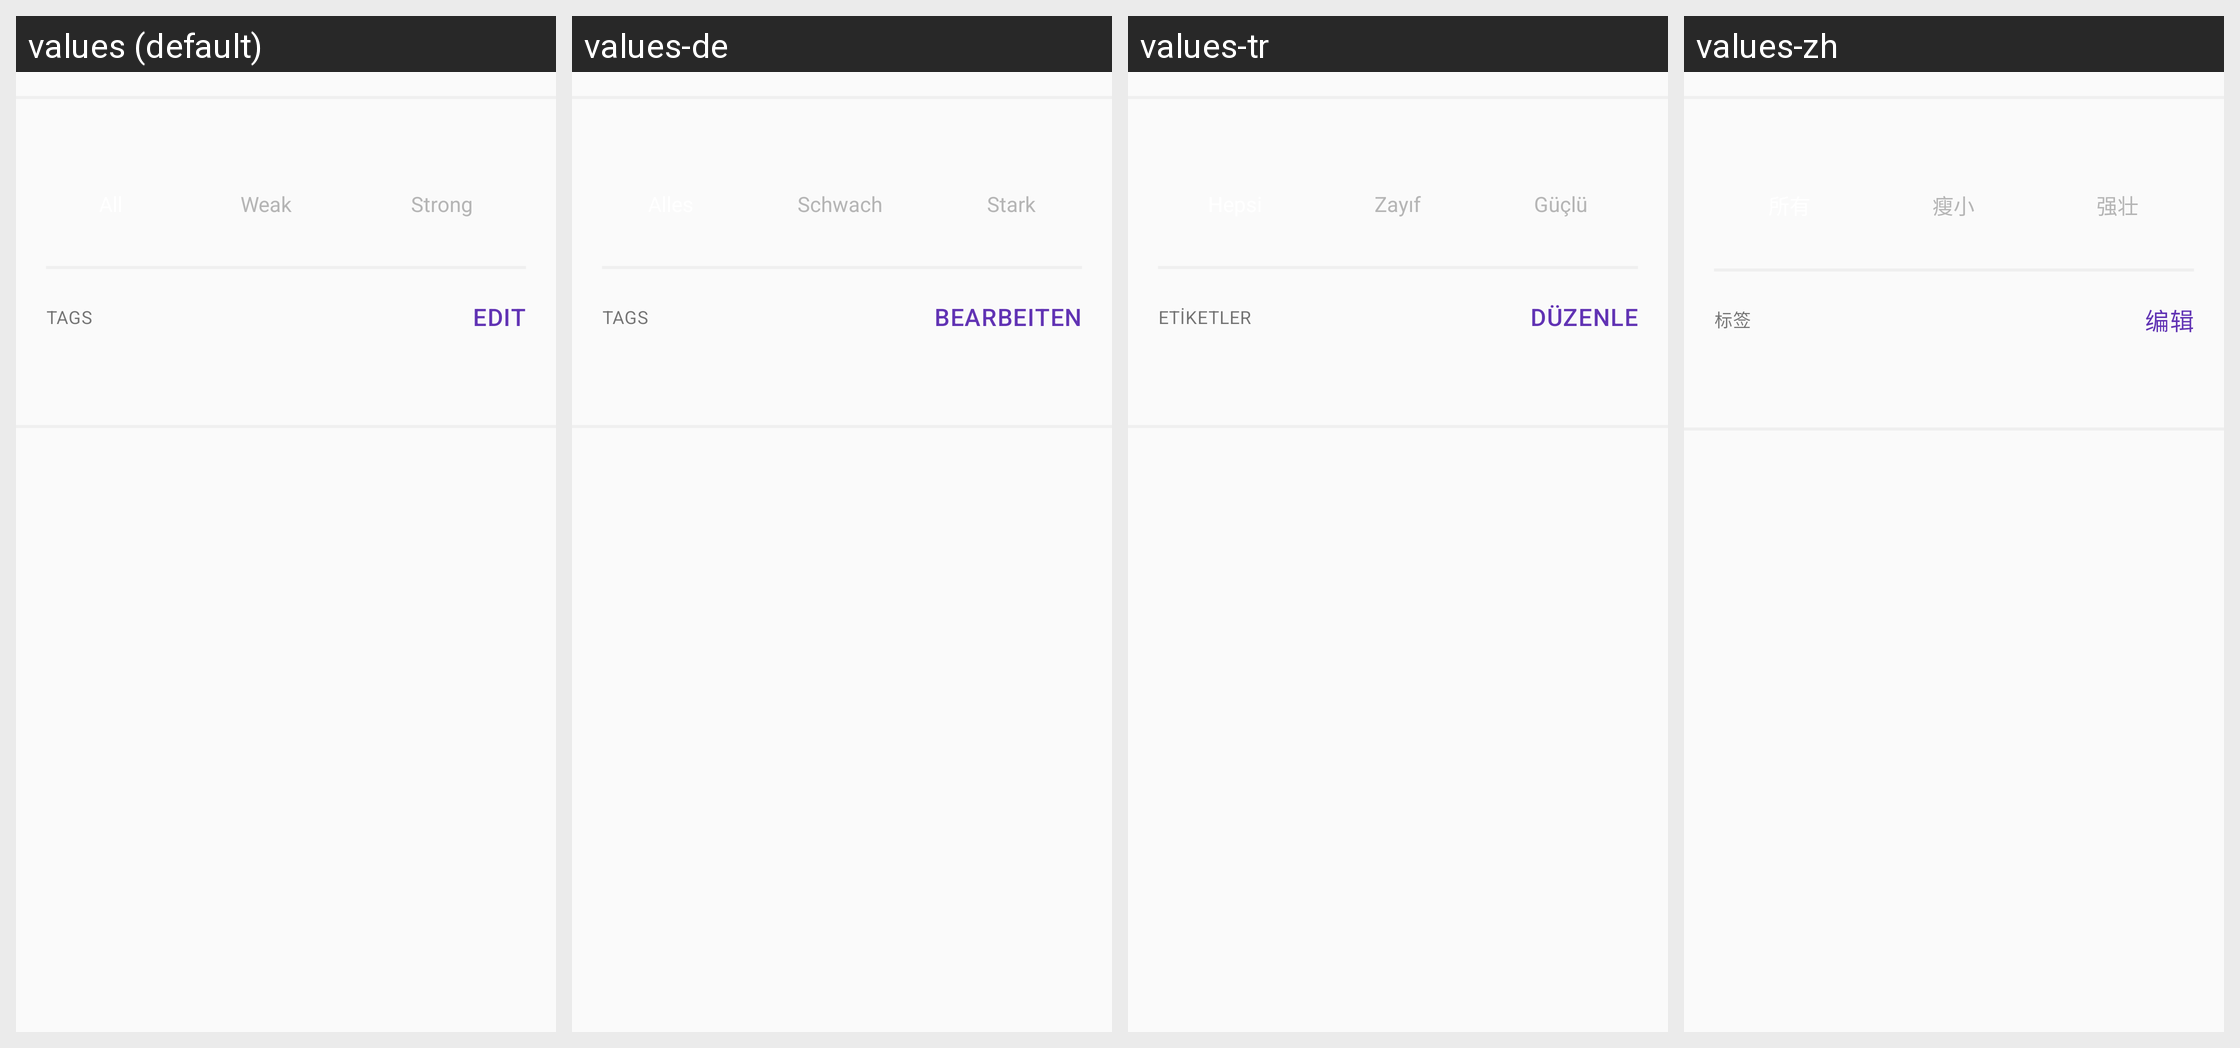

This grid shows one Android layout under several languages. Give, for every string resource on the screen, its name, the default text and each shown locale's text.
Android screen res/layout/dialog_task_filter.xml rendered under 4 locales, left to right: values (default), values-de, values-tr, values-zh. Device: Nexus 5 (rendered at 1080×1920; each locale shown at half size, 540×960, under a caption strip naming it); theme AppTheme.
Other locales in the repository, not shown: values-bg, values-en-rGB, values-es, values-fr, values-hr-rHR, values-in, values-it, values-iw, values-ja, values-ko, values-lt, values-nl, values-pl, values-pt-rBR, values-pt-rPT, values-ru, values-zh-rTW.
Strings drawn on this screen, with the default value and each locale's value (text and hints the layout hard-codes, and strings that could not be matched under every locale, appear in the picture but are not listed):

weak
  values: Weak
  values-de: Schwach
  values-tr: Zayıf
  values-zh: 瘦小

strong
  values: Strong
  values-de: Stark
  values-tr: Güçlü
  values-zh: 强壮

tags
  values: Tags
  values-de: Tags
  values-tr: Etiketler
  values-zh: 标签

edit_tag_btn_edit
  values: Edit
  values-de: Bearbeiten
  values-tr: Düzenle
  values-zh: 编辑
